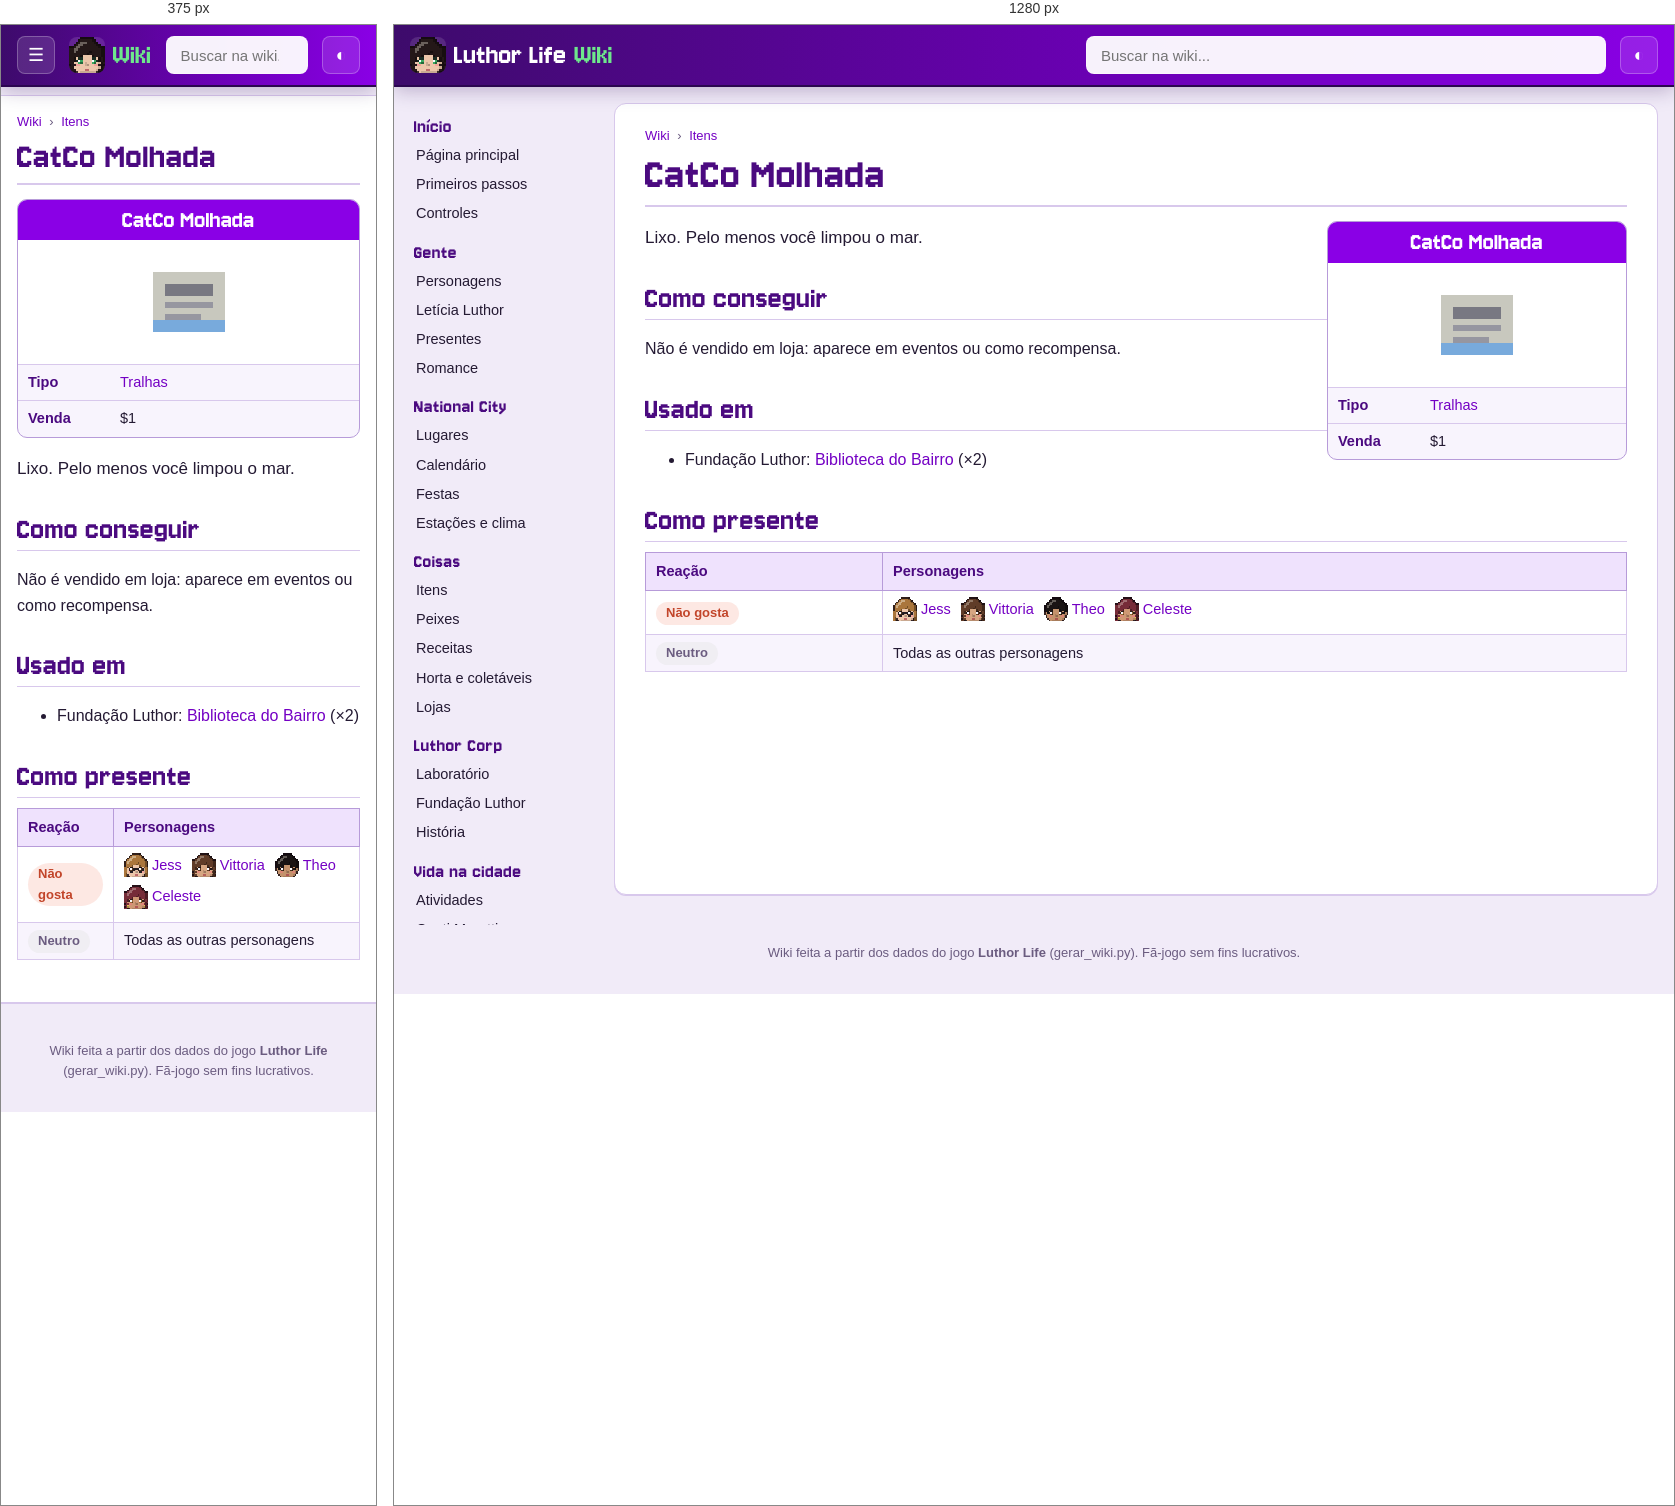
Rendered at 375 px and 1280 px, left to right.

<!-- file: item-jornal.html -->
<!doctype html>
<html lang="pt-BR">
<head>
<meta charset="utf-8">
<meta name="viewport" content="width=device-width, initial-scale=1">
<title>CatCo Molhada · Wiki Luthor Life</title>
<meta name="description" content="Lixo. Pelo menos você limpou o mar.">
<link rel="icon" href="../img/logo.png">
<link rel="preconnect" href="https://fonts.googleapis.com">
<link href="https://fonts.googleapis.com/css2?family=Nunito:wght@400;600;700;800&amp;display=swap" rel="stylesheet">
<link rel="stylesheet" href="wiki.css">
<script>try{var t=localStorage.getItem("wiki-tema");if(t)document.documentElement.dataset.theme=t}catch(e){}</script>
</head>
<body>
<header class="topo">
  <button class="menu" aria-label="Abrir o menu">☰</button>
  <a class="marca" href="index.html"><img src="img/cabecas/leticia.png" alt="" width="32" height="32"><span>Luthor Life</span><em>Wiki</em></a>
  <div class="busca">
    <input type="search" placeholder="Buscar na wiki..." aria-label="Buscar na wiki" autocomplete="off">
    <ul class="resultados" hidden></ul>
  </div>
  <button class="tema" aria-label="Trocar tema claro/escuro">◐</button>
</header>
<div class="corpo">
  <nav class="lateral"><h3>Início</h3><ul><li><a href="index.html">Página principal</a></li><li><a href="guia.html">Primeiros passos</a></li><li><a href="controles.html">Controles</a></li></ul><h3>Gente</h3><ul><li><a href="personagens.html">Personagens</a></li><li><a href="leticia.html">Letícia Luthor</a></li><li><a href="presentes.html">Presentes</a></li><li><a href="romance.html">Romance</a></li></ul><h3>National City</h3><ul><li><a href="lugares.html">Lugares</a></li><li><a href="calendario.html">Calendário</a></li><li><a href="festas.html">Festas</a></li><li><a href="estacoes.html">Estações e clima</a></li></ul><h3>Coisas</h3><ul><li><a href="itens.html">Itens</a></li><li><a href="peixes.html">Peixes</a></li><li><a href="receitas.html">Receitas</a></li><li><a href="horta.html">Horta e coletáveis</a></li><li><a href="lojas.html">Lojas</a></li></ul><h3>Luthor Corp</h3><ul><li><a href="laboratorio.html">Laboratório</a></li><li><a href="fundacao.html">Fundação Luthor</a></li><li><a href="historia.html">História</a></li></ul><h3>Vida na cidade</h3><ul><li><a href="atividades.html">Atividades</a></li><li><a href="hospital.html">Conti Moretti</a></li><li><a href="habilidades.html">Habilidades</a></li><li><a href="conquistas.html">Conquistas</a></li></ul><h3>Ferramentas</h3><ul><li><a href="#" id="aleatoria">Página aleatória</a></li><li><a href="../index.html">Site do jogo</a></li><li><a href="https://github.com/LuthorW/Luthor-Life">Código no GitHub</a></li></ul></nav>
  <main class="artigo">
    <nav class="trilha"><a href="index.html">Wiki</a> <span>›</span> <a href="itens.html">Itens</a></nav>
    <h1>CatCo Molhada</h1>
<aside class="infobox coisa"><div class="ib-titulo">CatCo Molhada</div><div class="ib-icone"><img class="ico grande" src="img/itens/jornal.png" alt="" width="96" height="96" loading="lazy"></div><table><tr><th>Tipo</th><td><a href="itens.html#junk">Tralhas</a></td></tr><tr><th>Venda</th><td>$1</td></tr></table></aside>
<p class="lead">Lixo. Pelo menos você limpou o mar.</p>
<h2>Como conseguir</h2><p>Não é vendido em loja: aparece em eventos ou como recompensa.</p>
<h2>Usado em</h2><ul><li>Fundação Luthor: <a href="fundacao.html#biblioteca">Biblioteca do Bairro</a> (×2)</li></ul>
<h2>Como presente</h2><div class="tabela"><table class="wikitable"><thead><tr><th>Reação</th><th>Personagens</th></tr></thead><tbody><tr><td><span class="gosto dislike">Não gosta</span></td><td><a class="npc" href="jess.html"><img class="cab" src="img/cabecas/jess.png" alt="" width="24" height="24" loading="lazy">Jess</a> <a class="npc" href="vittoria.html"><img class="cab" src="img/cabecas/vittoria.png" alt="" width="24" height="24" loading="lazy">Vittoria</a> <a class="npc" href="theo.html"><img class="cab" src="img/cabecas/theo.png" alt="" width="24" height="24" loading="lazy">Theo</a> <a class="npc" href="celeste.html"><img class="cab" src="img/cabecas/celeste.png" alt="" width="24" height="24" loading="lazy">Celeste</a></td></tr><tr><td><span class="gosto neutral">Neutro</span></td><td>Todas as outras personagens</td></tr></tbody></table></div>
  </main>
</div>
<footer class="rodape">Wiki feita a partir dos dados do jogo <b>Luthor Life</b> (gerar_wiki.py). Fã-jogo sem fins lucrativos.</footer>
<script src="busca.js"></script>
<script src="wiki.js"></script>
</body>
</html>


/* @media block from wiki.css */
@media (max-width: 900px) {
  .menu { display: block; }
  .marca span { display: none; }
  .lateral {
    position: fixed; top: 60px; left: 0; bottom: 0; z-index: 15; width: 260px; max-height: none;
    background: var(--lateral); border-right: 1px solid var(--linha-forte);
    transform: translateX(-100%); transition: transform .2s;
  }
  body.menu-aberto .lateral { transform: none; box-shadow: 10px 0 30px rgba(0,0,0,.3); }
  .artigo { margin: 10px 0 20px; padding: 16px 16px 26px; border-radius: 0; border-left: 0; border-right: 0; }
  h1 { font-size: 38px; }
  .infobox, .infobox.festa { float: none; width: 100%; margin: 0 0 16px; }
  .infobox .retrato { max-width: 320px; margin: 0 auto; }
  .lugar { flex-direction: column; }
  .lugar .foto { flex: none; width: 100%; }
  .duas, .romances { grid-template-columns: 1fr; }
  .banner { flex-direction: column; }
  .banner img { width: 100%; }
  .calendario { grid-template-columns: repeat(7, minmax(0, 1fr)); gap: 2px; }
  .dia { min-height: 64px; padding: 2px; font-size: 10.5px; }
  .ev .cab { display: none; }
  .ev.semana { display: none; }
}

/* @media block from wiki.css */
@media (min-width: 901px) { .lateral { background: transparent; } }